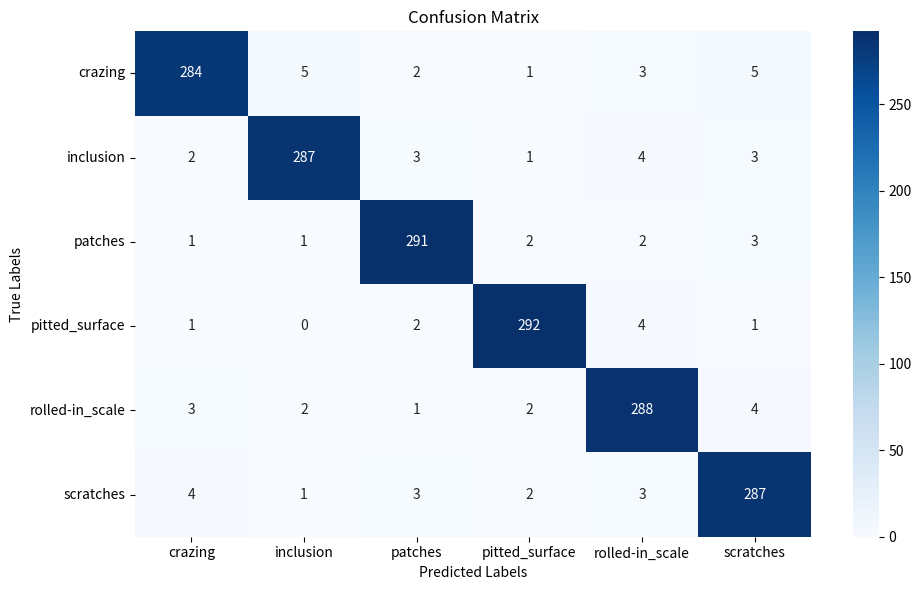
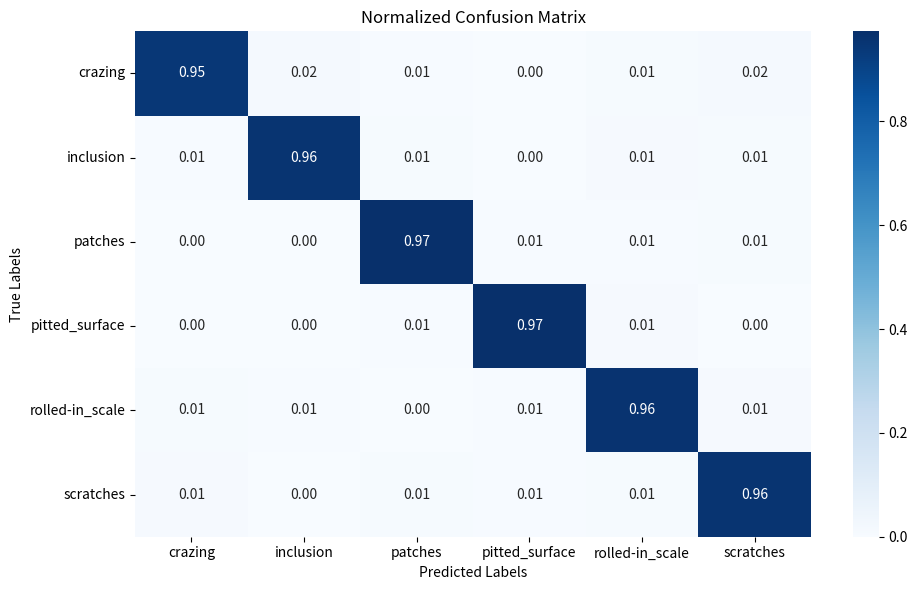

Recreate these plots in Python, in order. (Note: this script raises an exception after producing the figures.)
# -*- coding: utf-8 -*-
# 重新导入所需的库并重新运行绘图代码（因环境重置）
import matplotlib.pyplot as plt
import numpy as np
import seaborn as sns

# 类别名称
labels = ['crazing', 'inclusion', 'patches', 'pitted_surface', 'rolled-in_scale', 'scratches']
n_classes = len(labels)
samples_per_class = 300

# 构造一个较为理想化（但非完美）的混淆矩阵
conf_matrix = np.array([
    [284, 5,   2,   1,   3,   5],
    [2,   287, 3,   1,   4,   3],
    [1,   1,   291, 2,   2,   3],
    [1,   0,   2,   292, 4,   1],
    [3,   2,   1,   2,   288, 4],
    [4,   1,   3,   2,   3,   287]
])

# 归一化混淆矩阵
conf_matrix_norm = conf_matrix / conf_matrix.sum(axis=1, keepdims=True)

# 绘制原始混淆矩阵
plt.figure(figsize=(10, 6))
sns.heatmap(conf_matrix, annot=True, fmt='d', cmap='Blues', xticklabels=labels, yticklabels=labels)
plt.title('Confusion Matrix')
plt.xlabel('Predicted Labels')
plt.ylabel('True Labels')
plt.tight_layout()
plt.savefig("confusion_matrix_300.png")  # 当前目录
# 或者指定绝对路径：
# plt.savefig("D:/steel_defect_detection/output/confusion_matrix_300.png")
#plt.savefig("/mnt/data/confusion_matrix_300.png")
plt.show()

# 绘制归一化混淆矩阵
plt.figure(figsize=(10, 6))
sns.heatmap(conf_matrix_norm, annot=True, fmt='.2f', cmap='Blues', xticklabels=labels, yticklabels=labels)
plt.title('Normalized Confusion Matrix')
plt.xlabel('Predicted Labels')
plt.ylabel('True Labels')
plt.tight_layout()
plt.savefig("/mnt/data/confusion_matrix_normalized_300.png")
plt.show()
